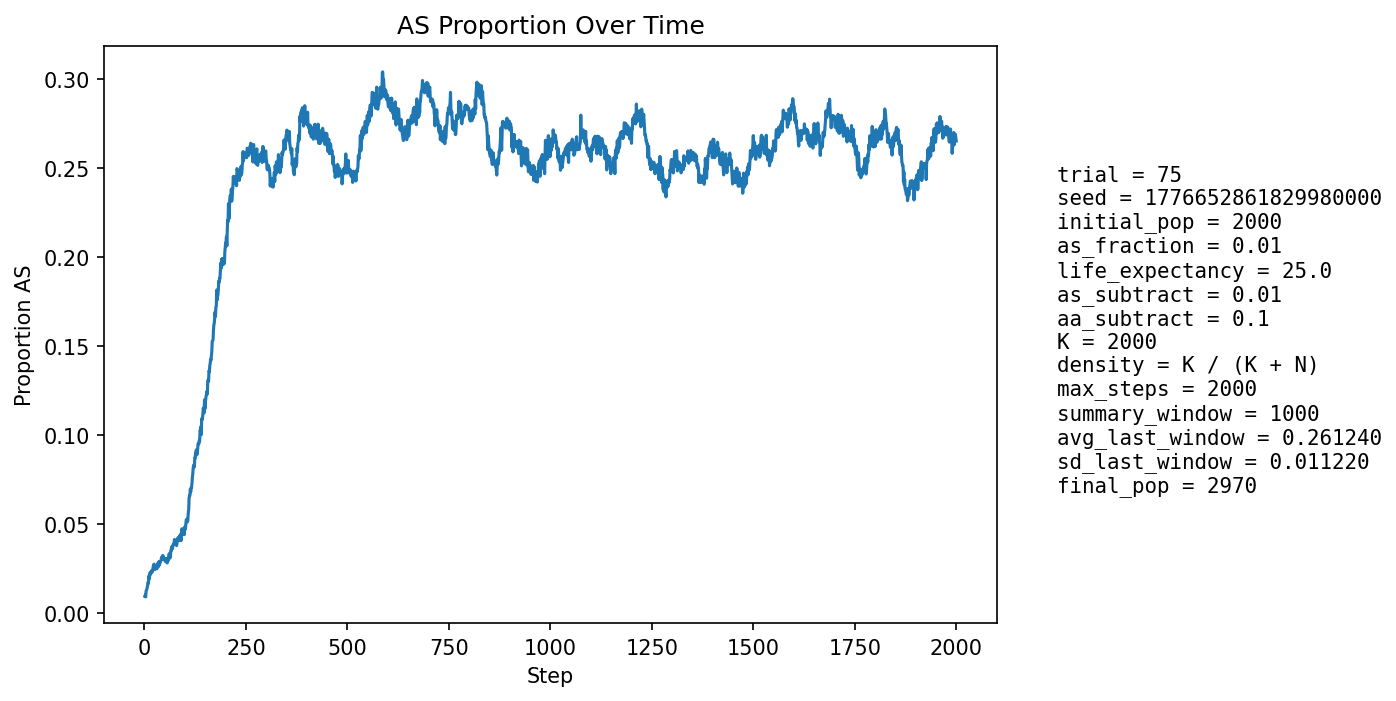

The data file committed next to this chart (first rows):
step, population_size, births, newborn_AA, newborn_AS, newborn_SS, prop_newborn_AA, prop_newborn_AS, prop_newborn_SS, prop_repro_AA, prop_repro_AS, prop_AS_population
1, 2119, 515, 510, 5, 0, 0.9903, 0.009709, 0.0, 0.9942, 0.005825, 0.009438
2, 2154, 501, 497, 4, 0, 0.992, 0.007984, 0.0, 0.9932, 0.006783, 0.01021
3, 2187, 499, 499, 0, 0, 1.0, 0.0, 0.0, 0.9913, 0.008687, 0.009145
4, 2209, 486, 479, 7, 0, 0.9856, 0.0144, 0.0, 0.9862, 0.01377, 0.01222
5, 2251, 502, 496, 6, 0, 0.988, 0.01195, 0.0, 0.9849, 0.01514, 0.01288
6, 2293, 512, 506, 6, 0, 0.9883, 0.01172, 0.0, 0.9853, 0.01471, 0.01352
7, 2332, 519, 513, 6, 0, 0.9884, 0.01156, 0.0, 0.9874, 0.01256, 0.01458
8, 2370, 524, 516, 8, 0, 0.9847, 0.01527, 0.0, 0.985, 0.01498, 0.01603
9, 2406, 531, 522, 9, 0, 0.9831, 0.01695, 0.0, 0.9836, 0.01638, 0.01746
10, 2443, 537, 533, 4, 0, 0.9926, 0.007449, 0.0, 0.9831, 0.01691, 0.01678
11, 2478, 543, 528, 15, 0, 0.9724, 0.02762, 0.0, 0.9826, 0.0174, 0.02098
12, 2521, 554, 548, 6, 0, 0.9892, 0.01083, 0.0, 0.9815, 0.01855, 0.01944
13, 2551, 553, 541, 12, 0, 0.9783, 0.0217, 0.0, 0.98, 0.02, 0.02117
14, 2578, 555, 542, 13, 0, 0.9766, 0.02342, 0.0, 0.981, 0.01899, 0.02289
15, 2604, 559, 549, 10, 0, 0.9821, 0.01789, 0.0, 0.9758, 0.02424, 0.02189
16, 2630, 563, 552, 11, 0, 0.9805, 0.01954, 0.0, 0.9776, 0.02236, 0.02281
17, 2652, 567, 555, 12, 0, 0.9788, 0.02116, 0.0, 0.9764, 0.02363, 0.02338
18, 2673, 569, 556, 13, 0, 0.9772, 0.02285, 0.0, 0.9758, 0.02419, 0.02394
19, 2692, 571, 562, 9, 0, 0.9842, 0.01576, 0.0, 0.976, 0.02397, 0.02303
20, 2706, 574, 561, 13, 0, 0.9774, 0.02265, 0.0, 0.9755, 0.02452, 0.02365
21, 2722, 575, 560, 15, 0, 0.9739, 0.02609, 0.0, 0.9756, 0.02437, 0.02535
22, 2736, 577, 560, 17, 0, 0.9705, 0.02946, 0.0, 0.9743, 0.0257, 0.02668
23, 2749, 579, 563, 16, 0, 0.9724, 0.02763, 0.0, 0.9752, 0.02482, 0.02728
24, 2759, 578, 564, 14, 0, 0.9758, 0.02422, 0.0, 0.9752, 0.02476, 0.02755
25, 2769, 580, 569, 11, 0, 0.981, 0.01897, 0.0, 0.9732, 0.02679, 0.02636
26, 2776, 582, 574, 8, 0, 0.9863, 0.01375, 0.0, 0.9719, 0.02812, 0.0245
27, 2783, 582, 569, 13, 0, 0.9777, 0.02234, 0.0, 0.9712, 0.02876, 0.02551
28, 2789, 582, 570, 12, 0, 0.9794, 0.02062, 0.0, 0.9713, 0.02872, 0.0251
29, 2796, 583, 568, 15, 0, 0.9743, 0.02573, 0.0, 0.9721, 0.02792, 0.02575
30, 2803, 585, 572, 13, 0, 0.9778, 0.02222, 0.0, 0.9736, 0.02639, 0.02497
31, 2806, 585, 572, 13, 0, 0.9778, 0.02222, 0.0, 0.9751, 0.02493, 0.02495
32, 2809, 585, 567, 18, 0, 0.9692, 0.03077, 0.0, 0.9751, 0.02489, 0.0267
33, 2813, 586, 566, 20, 0, 0.9659, 0.03413, 0.0, 0.9737, 0.02626, 0.02808
34, 2817, 586, 574, 12, 0, 0.9795, 0.02048, 0.0, 0.9745, 0.02551, 0.02662
35, 2822, 587, 576, 11, 0, 0.9813, 0.01874, 0.0, 0.9745, 0.02548, 0.02622
36, 2823, 587, 565, 22, 0, 0.9625, 0.03748, 0.0, 0.9725, 0.02754, 0.02905
37, 2828, 587, 576, 11, 0, 0.9813, 0.01874, 0.0, 0.971, 0.02898, 0.02723
38, 2830, 587, 571, 16, 0, 0.9727, 0.02726, 0.0, 0.9718, 0.02825, 0.02862
39, 2833, 588, 573, 15, 0, 0.9745, 0.02551, 0.0, 0.9718, 0.02819, 0.02859
40, 2831, 588, 569, 18, 1, 0.9677, 0.03061, 0.001701, 0.969, 0.03096, 0.02932
41, 2832, 588, 570, 17, 1, 0.9694, 0.02891, 0.001701, 0.9711, 0.02887, 0.02966
42, 2836, 588, 568, 20, 0, 0.966, 0.03401, 0.0, 0.9704, 0.02956, 0.03138
43, 2837, 589, 571, 18, 0, 0.9694, 0.03056, 0.0, 0.9698, 0.0302, 0.03102
44, 2837, 589, 574, 15, 0, 0.9745, 0.02547, 0.0, 0.9698, 0.03018, 0.03031
45, 2839, 589, 568, 21, 0, 0.9643, 0.03565, 0.0, 0.9691, 0.03088, 0.03241
46, 2841, 589, 571, 18, 0, 0.9694, 0.03056, 0.0, 0.9677, 0.03228, 0.03203
47, 2841, 589, 576, 13, 0, 0.9779, 0.02207, 0.0, 0.9677, 0.03228, 0.03062
48, 2838, 589, 571, 18, 0, 0.9694, 0.03056, 0.0, 0.9684, 0.03156, 0.03066
49, 2837, 589, 571, 18, 0, 0.9694, 0.03056, 0.0, 0.9677, 0.0323, 0.03067
50, 2836, 588, 572, 15, 1, 0.9728, 0.02551, 0.001701, 0.9677, 0.03233, 0.02962
51, 2839, 589, 572, 17, 0, 0.9711, 0.02886, 0.0, 0.9698, 0.03022, 0.03029
52, 2838, 589, 575, 13, 1, 0.9762, 0.02207, 0.001698, 0.9691, 0.03088, 0.02889
53, 2838, 589, 568, 21, 0, 0.9643, 0.03565, 0.0, 0.9691, 0.03088, 0.03066
54, 2838, 589, 570, 18, 1, 0.9677, 0.03056, 0.001698, 0.9698, 0.03018, 0.03066
55, 2840, 589, 575, 14, 0, 0.9762, 0.02377, 0.0, 0.9691, 0.03086, 0.02923
56, 2839, 589, 575, 13, 1, 0.9762, 0.02207, 0.001698, 0.9712, 0.02875, 0.02818
57, 2839, 590, 567, 23, 0, 0.961, 0.03898, 0.0, 0.9699, 0.03013, 0.03064
58, 2841, 589, 569, 20, 0, 0.966, 0.03396, 0.0, 0.9698, 0.03018, 0.03098
59, 2842, 589, 576, 13, 0, 0.9779, 0.02207, 0.0, 0.9705, 0.02947, 0.02956
60, 2841, 589, 565, 24, 0, 0.9593, 0.04075, 0.0, 0.9712, 0.02875, 0.03273
... 1,940 more rows
